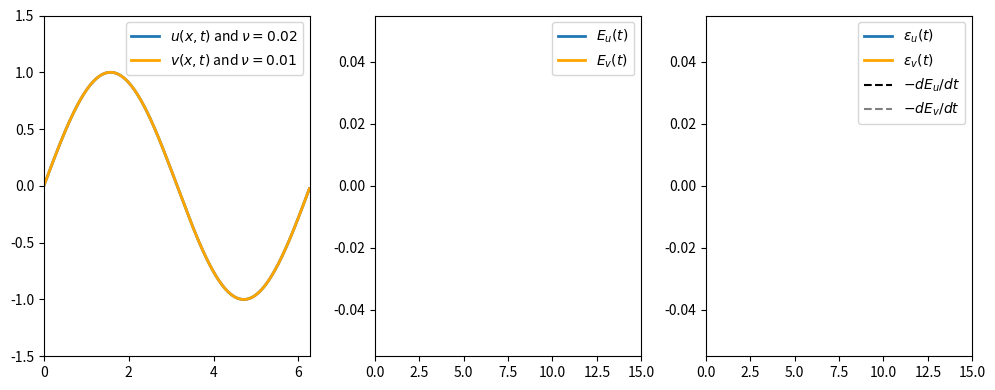

This chart was generated by the following Python code:
import numpy as np
import matplotlib.pyplot as plt
from matplotlib.animation import FuncAnimation

"""
Solve the 1D viscous Burgers equation
    ∂u/∂t + u ∂u/∂x = ν ∂²u/∂x²
on a periodic domain using a Fourier-Galerkin method.
The solution is expanded in Fourier modes and the nonlinear term is computed pseudospectrally using FFTs.

In Fourier space, the Burgers equation becomes:
    ∂û_k/∂t = -i k/2 û²_k - ν k² û_k
"""

L = 2 * np.pi
N = 256
dx = L / N
nu1 = 0.02
nu2 = 0.01
tmax = 15
CFL = 0.2

x = np.linspace(0, L, N, endpoint=False)
k = np.fft.fftfreq(N, d=dx) * 2 * np.pi

u0 = np.sin(x)
u_hat = np.fft.fft(u0)
v_hat = np.fft.fft(u0)

# RHS in Fourier space
def rhs(u_hat, nu):
    u = np.fft.ifft(u_hat).real
    u2_hat = np.fft.fft(u**2)
    u2_hat[np.abs(k) > (2 * (N // 2)) // 3] = 0
    return -0.5j * k * u2_hat - nu * k**2 * u_hat

# RK4 time stepping
def step(u_hat, dt, nu):
    k1 = rhs(u_hat, nu)
    k2 = rhs(u_hat + 0.5 * dt * k1, nu)
    k3 = rhs(u_hat + 0.5 * dt * k2, nu)
    k4 = rhs(u_hat + dt * k3, nu)
    return u_hat + dt * (k1 + 2*k2 + 2*k3 + k4) / 6

def energy(u_hat):
    return 0.5 * np.sum(np.abs(u_hat)**2) * (L / N)

def dissipation(u_hat, nu):
    return 2 * nu * np.sum(k**2 * np.abs(u_hat)**2) * (L / N)

dt = CFL * dx / np.max(np.abs(u0))
t = 0.0
steps_per_frame = 5

E_u, E_v = [], []
eps_u, eps_v = [], []
time = []

fig, ax = plt.subplots(1, 3, figsize=(10, 4), tight_layout=True)

# Velocity plot
line_u, = ax[0].plot(x, np.fft.ifft(u_hat).real, lw=2, label=r"$u(x, t)$ and $\nu=0.02$")
line_v, = ax[0].plot(x, np.fft.ifft(v_hat).real, lw=2, color="orange", label=r"$v(x, t)$ and $\nu=0.01$")
ax[0].set_xlim(0, L)
ax[0].set_ylim(-1.5, 1.5)
ax[0].legend()

# Energy plot
line_Eu, = ax[1].plot([], [], lw=2, label=r"$E_u(t)$")
line_Ev, = ax[1].plot([], [], lw=2, color="orange", label=r"$E_v(t)$")
ax[1].set_xlim(0, tmax)
ax[1].legend()

# Dissipation and energy dissipation rate plot
line_epsu, = ax[2].plot([], [], lw=2, label=r"$\varepsilon_u(t)$")
line_epsv, = ax[2].plot([], [], lw=2, color="orange", label=r"$\varepsilon_v(t)$")
line_dEdu, = ax[2].plot([], [], "--", color="black", label=r"$-dE_u/dt$")
line_dEdv, = ax[2].plot([], [], "--", color="gray", label=r"$-dE_v/dt$")
ax[2].set_xlim(0, tmax)
ax[2].legend()


def update(frame):
    global u_hat, v_hat, t

    for _ in range(steps_per_frame):
        if t >= tmax:
            break

        u_hat = step(u_hat, dt, nu1)
        v_hat = step(v_hat, dt, nu2)
        t += dt

        E_u.append(energy(u_hat))
        E_v.append(energy(v_hat))
        eps_u.append(dissipation(u_hat, nu1))
        eps_v.append(dissipation(v_hat, nu2))
        time.append(t)

    u = np.fft.ifft(u_hat).real
    v = np.fft.ifft(v_hat).real
    line_u.set_ydata(u)
    line_v.set_ydata(v)

    line_Eu.set_data(time, E_u)
    line_Ev.set_data(time, E_v)
    ax[1].set_ylim(0, max(E_u[0], E_v[0]) * 1.1)

    line_epsu.set_data(time, eps_u)
    line_epsv.set_data(time, eps_v)

    if len(time) > 1:
        dEdu = -np.gradient(E_u, time)
        dEdv = -np.gradient(E_v, time)
        line_dEdu.set_data(time, dEdu)
        line_dEdv.set_data(time, dEdv)

    ax[2].set_ylim(
        0,
        max(
            max(eps_u),
            max(eps_v),
            max(dEdu) if len(time) > 1 else 0,
            max(dEdv) if len(time) > 1 else 0,
        ) * 1.1
    )

    ax[0].set_title(f"t = {t:.2f}")
    ax[1].set_title(f"t = {t:.2f}")
    ax[2].set_title(f"t = {t:.2f}")

    return (
        line_u, line_v,
        line_Eu, line_Ev,
        line_epsu, line_epsv,
        line_dEdu, line_dEdv
    )

nframes = int(np.ceil(tmax / (steps_per_frame * dt)))
anim = FuncAnimation(fig, update, frames=nframes, interval=30, blit=False)
plt.show()
